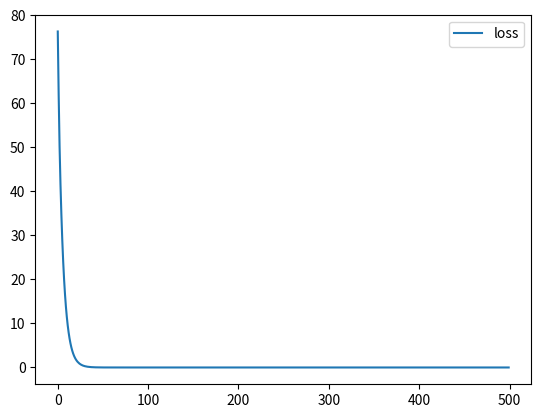

Reproduce this figure in Python.
# -*- coding: utf-8 -*-
"""numpy_nn.ipynb

Automatically generated by Colaboratory.

Original file is located at
    https://colab.research.google.com/drive/1zRNIOAxqHpYA_rjZgy3XwLCmOO077lIf

### Zadania

1. Dodać iteracje do treningu
2. Dodać rysunek zmian strat w kolejnych iteracjach
"""

import numpy as np
import matplotlib.pyplot as plt

# N is batch size; D_in is input dimension;
# H is hidden dimension; D_out is output dimension.
N, D_in, H, D_out = 16, 4, 0, 1

# Create random input and output data

x_numpy = np.array(    [[0., 0., 0., 1.],
                        [1., 0., 0., 1.],
                        [0., 1., 0., 1.],
                        [0., 0., 1., 1.],
                        [1., 1., 0., 1.],
                        [1., 0., 1., 1.],
                        [0., 1., 1., 1.],
                        [1., 1., 1., 1.],
                        [0., 0., 0., 0.],
                        [1., 0., 0., 0.],
                        [0., 1., 0., 0.],
                        [0., 0., 1., 0.],
                        [1., 1., 0., 0.],
                        [1., 0., 1., 0.],
                        [0., 1., 1., 0.],
                        [1., 1., 1., 0.]])

print(x_numpy.shape)

y_numpy = np.array(     [[1.],
                         [1.],
                         [1.],
                         [1.],
                         [1.],
                         [1.],
                         [1.],
                         [1.],
                         [0.],
                         [0.],
                         [0.],
                         [0.],
                         [0.],
                         [0.],
                         [0.],
                         [0.]])


print(y_numpy.shape)

# Randomly initialize weights
w = np.random.randn(D_in, D_out)

print(w)
print(w.shape)

learning_rate = 1e-2
loss_list = []

# Forward pass: compute predicted y
y_pred = x_numpy.dot(w)
print(y_pred)

# Compute and print loss
loss = np.square(y_pred - y_numpy).sum()

# Backprop to compute gradients of w1 and w2 with respect to loss
grad_y_pred = 2.0 * (y_pred - y_numpy)
grad_w = x_numpy.T.dot(grad_y_pred)

# Update weights
w = w - learning_rate * grad_w
print(w)

for i in range(500):
  loss = np.square(y_pred - y_numpy).sum()
  loss_list.append(loss)
  grad_y_pred = 2.0 * (y_pred - y_numpy)
  grad_w = x_numpy.T.dot(grad_y_pred)
  y_pred = x_numpy.dot(w)
  
  w = w - learning_rate * grad_w

print(w)

plt.plot(loss_list, label = 'loss')
plt.legend()
plt.show()

loss_list